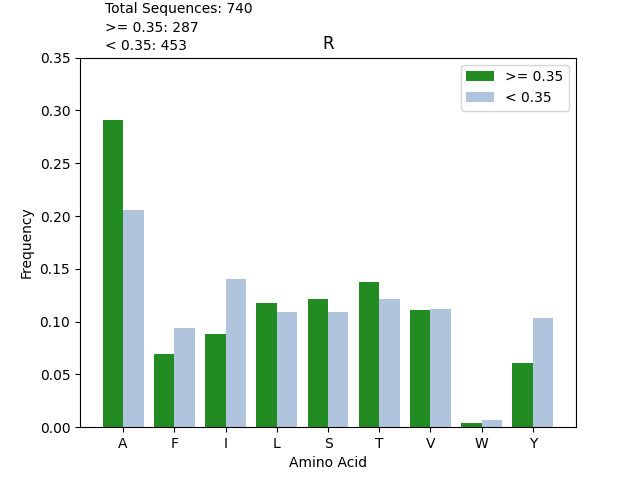

The table this chart was drawn from, first rows:
, high_count, low_count, high_frequency, low_frequency
A, 668, 744, 0.2909, 0.2053
T, 315, 440, 0.1372, 0.1214
S, 278, 394, 0.1211, 0.1087
L, 269, 394, 0.1172, 0.1087
V, 255, 404, 0.1111, 0.1115
I, 203, 510, 0.08841, 0.1407
F, 159, 339, 0.06925, 0.09354
Y, 140, 376, 0.06098, 0.1038
W, 9, 23, 0.00392, 0.006347
